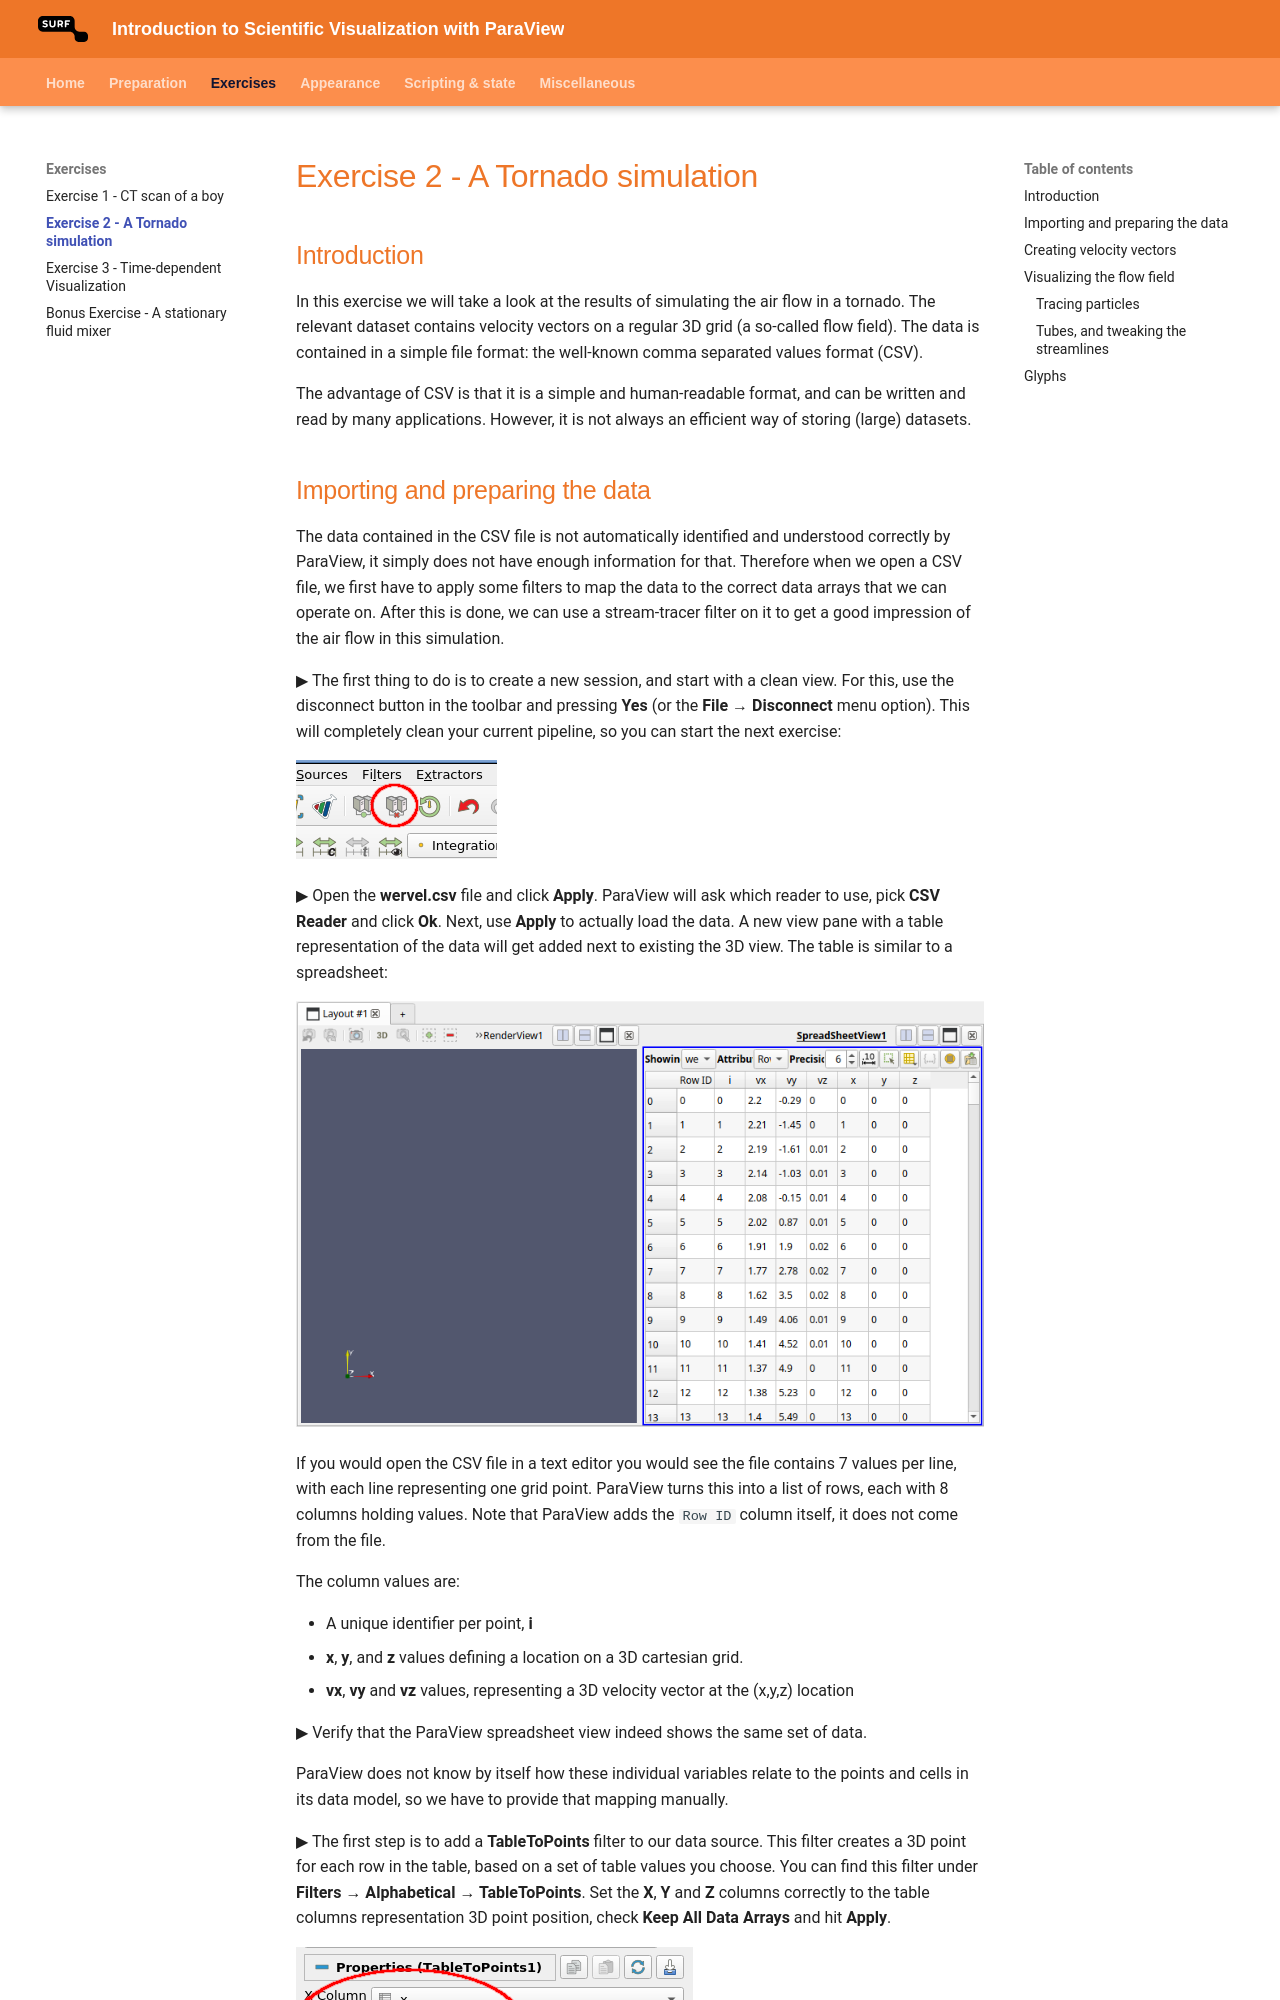

repository: surf-visualization/paraview-course · page: exercise2/index.html · generator: mkdocs

# Exercise 2 - A Tornado simulation

## Introduction

In this exercise we will take a look at the results of simulating the air flow in a tornado. The relevant dataset contains velocity vectors on a regular 3D grid (a so-called flow field). The data is contained in a simple file format: the well-known comma separated values format (CSV).

The advantage of CSV is that it is a simple and human-readable format, and can be written and read by many applications. However, it is not always an efficient way of storing (large) datasets.
